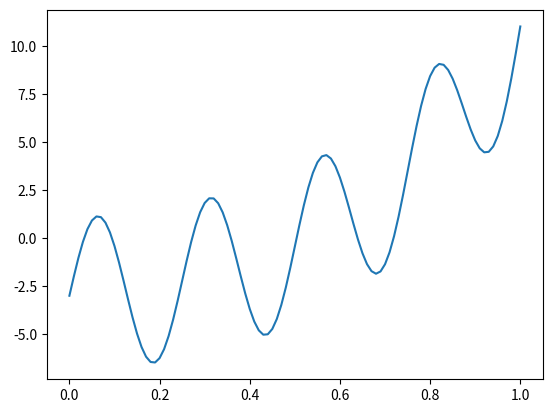
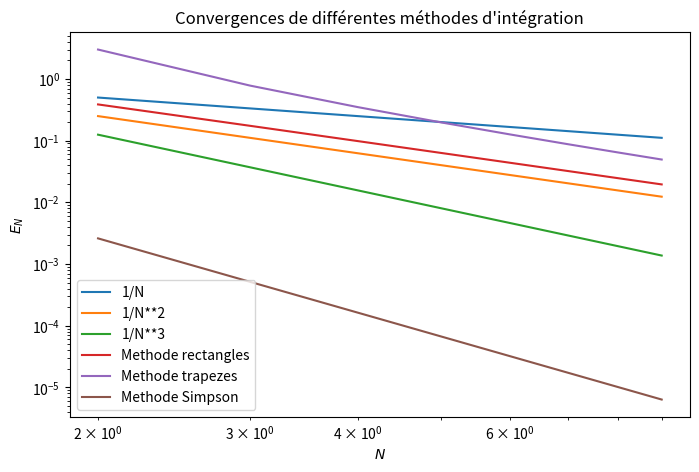

Python code for these plots, in order:
import numpy as np
import math
# EXO 4.4

#import sympy as sp
#sp.init_printing()
## défini les symboles
#func = sp.Function("f")
#x = sp.Symbol("x")
#xn = sp.Symbol("x_{n}")
#xp = sp.Symbol("x_{n+1}")
#m = (xn+xp)/2
## définit le polynôme
#pn = (x-m)*(x-xp)/(xn-m)/(xn-xp)*func(xn) + (x-xn)*(x-xp)/(m-xn)/(m-xp)*func(m) + (x-xn)*(x-m)/(xp-xn)/(xp-m)*func(xp)
## calcule et simplifie l'intégrale
#integral = sp.simplify(sp.integrate(pn,(x,xn,xp)))
#print(integral)
#print(sp.simplify(integral.subs(xp,xn+sp.Symbol("\delta"))))


def f(x):
    return 5*x**4+ 4*x**3+ 3*x**2 + 2*x - 3 + 4*np.sin(8*math.pi*x)

def rectangles(f,a,b,N, alpha=0.5):
    delta = (b-a)/N
    J = 0
    for i in range(N):
        x = a + delta*(i+alpha)
        J += f(x)*delta
    return J

def trapezes(f, a, b, N):
    
    x= np.linspace(a,b, N)
    
    h = (b-a)/(N-1)
    integral = 0.5*h*(f(a)+ f(b))
    for n in range(1, N-1):
        integral += h*f(n * h)
    return integral

def simpson(f,a,b,N):
    delta = (b-a)/N
    J = delta/6*(f(b)-f(a))
    for i in range(0,N):
        x = a + delta*i
        J += delta/3*f(x) + 2*delta/3*f(x+delta/2)
    return J


a = 0.0
b = 1.0
N = 11
print("Approx int(f) ", trapezes(f, a, b, N))

import matplotlib.pyplot as plt
from matplotlib.patches import Wedge
from matplotlib.collections import PatchCollection

N_0 = 101
x_0 = np.linspace(a,b,N_0)
x = np.linspace(a,b,N)
y = f(x_0)
plt.plot(x_0, y)

liste = np.array([i for i in range(2, 10)])

data_rectangles = np.vectorize(lambda N: rectangles(f,a,b,N))(liste)
data_trapezes = np.vectorize(lambda N: trapezes(f,a,b,N))(liste)
data_simpson = np.vectorize(lambda N: simpson(f,a,b,N))(liste)
OneOver_N = np.vectorize(lambda N: 1.0/N)(liste)
OneOver_N2 = np.vectorize(lambda N: 1.0/N**2)(liste)
OneOver_N3 = np.vectorize(lambda N: 1.0/N**3)(liste)

plt.figure(figsize=(8,5))
plt.title("Convergences de différentes méthodes d'intégration")

plt.xlabel(r"$N$")
plt.ylabel(r"$E_N$")
ax = plt.gca()
ax.set_xscale('log')
ax.set_yscale('log')
plt.plot(liste, OneOver_N, label=r"1/N")
plt.plot(liste, OneOver_N2, label=r"1/N**2")
plt.plot(liste, OneOver_N3, label=r"1/N**3")
plt.plot(liste, np.abs(1-data_rectangles), label=r"Methode rectangles")
plt.plot(liste, np.abs(1-data_trapezes), label=r"Methode trapezes")
plt.plot(liste, np.abs(1-data_simpson), label=r"Methode Simpson")

plt.legend()
plt.show()
